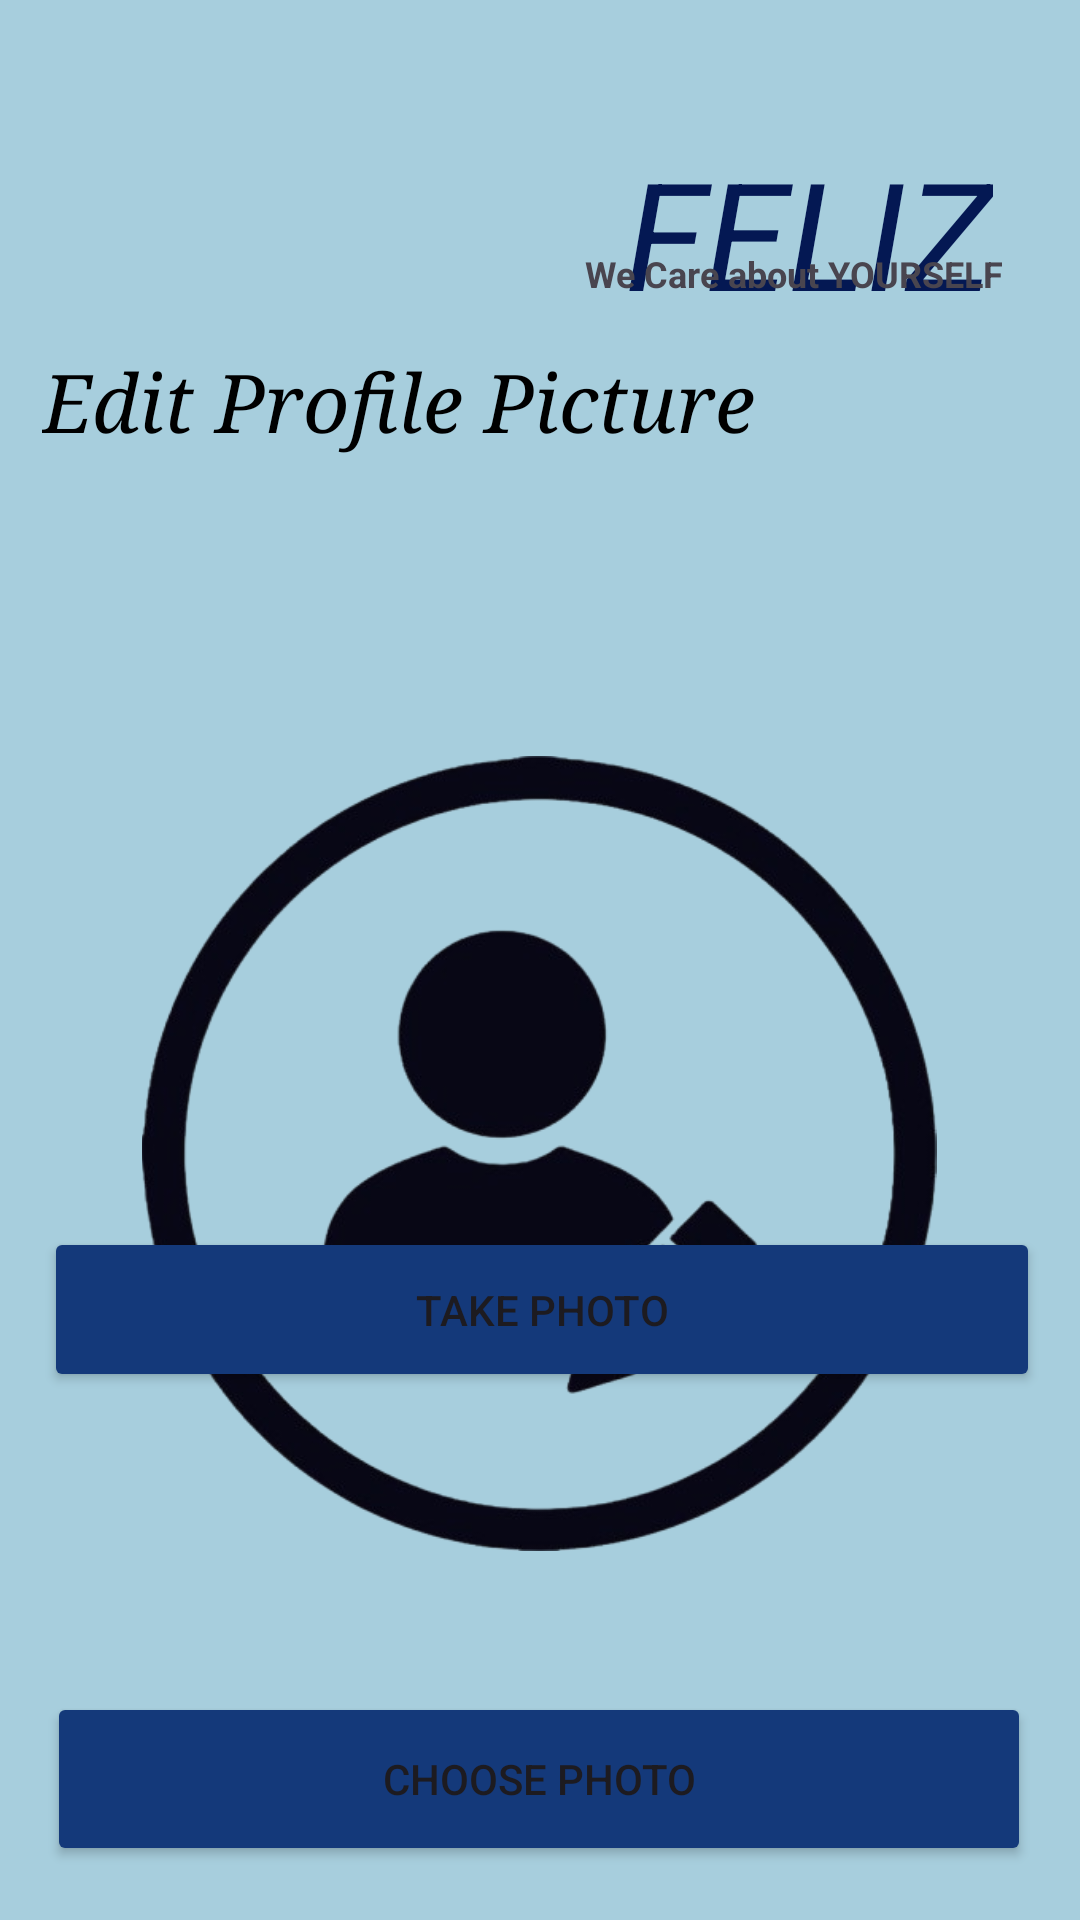

Produce the Android XML layout that renders to this screen, including the resource entries it uses.
<!-- AndroidManifest.xml: application theme Theme.SkinCareProductApp -->
<!-- res/layout/activity_photo.xml -->
<?xml version="1.0" encoding="utf-8"?>
<androidx.constraintlayout.widget.ConstraintLayout xmlns:android="http://schemas.android.com/apk/res/android"
    xmlns:app="http://schemas.android.com/apk/res-auto"
    xmlns:tools="http://schemas.android.com/tools"
    android:id="@+id/main"
    android:layout_width="match_parent"
    android:layout_height="match_parent"
    android:background="#B484BECF"
    tools:context=".Photo">

    <TextView
        android:id="@+id/textView15"
        android:layout_width="wrap_content"
        android:layout_height="wrap_content"
        android:layout_marginTop="44dp"
        android:text="FELIZ"
        android:textAllCaps="false"
        android:textColor="#041853"
        android:textSize="50dp"
        android:textStyle="italic"
        app:layout_constraintEnd_toEndOf="parent"
        app:layout_constraintHorizontal_bias="0.878"
        app:layout_constraintStart_toStartOf="parent"
        app:layout_constraintTop_toTopOf="parent" />

    <TextView
        android:id="@+id/textView16"
        android:layout_width="155dp"
        android:layout_height="30dp"
        android:text=" We Care about YOURSELF "
        android:textSize="12dp"
        android:textStyle="bold"
        app:layout_constraintBottom_toBottomOf="parent"
        app:layout_constraintEnd_toEndOf="parent"
        app:layout_constraintHorizontal_bias="0.937"
        app:layout_constraintStart_toStartOf="parent"
        app:layout_constraintTop_toTopOf="parent"
        app:layout_constraintVertical_bias="0.136" />

    <TextView
        android:id="@+id/textView31"
        android:layout_width="323dp"
        android:layout_height="66dp"
        android:fontFamily="serif"
        android:text="Edit Profile Picture"
        android:textColor="@color/black"
        android:textSize="27dp"
        android:textStyle="italic"
        app:layout_constraintBottom_toBottomOf="parent"
        app:layout_constraintEnd_toEndOf="parent"
        app:layout_constraintHorizontal_bias="0.375"
        app:layout_constraintStart_toStartOf="parent"
        app:layout_constraintTop_toTopOf="parent"
        app:layout_constraintVertical_bias="0.202" />

    <ImageView
        android:id="@+id/imageView54"
        android:layout_width="274dp"
        android:layout_height="265dp"
        android:layout_marginTop="252dp"
        app:layout_constraintEnd_toEndOf="parent"
        app:layout_constraintHorizontal_bias="0.496"
        app:layout_constraintStart_toStartOf="parent"
        app:layout_constraintTop_toTopOf="parent"
        app:srcCompat="@drawable/pic" />

    <Button
        android:id="@+id/button11"
        android:layout_width="332dp"
        android:layout_height="55dp"
        android:layout_marginBottom="176dp"
        android:backgroundTint="#14397A"
        android:text="Take Photo"
        app:layout_constraintBottom_toBottomOf="parent"
        app:layout_constraintEnd_toEndOf="parent"
        app:layout_constraintHorizontal_bias="0.518"
        app:layout_constraintStart_toStartOf="parent" />

    <Button
        android:id="@+id/button9"
        android:layout_width="328dp"
        android:layout_height="58dp"
        android:layout_marginTop="564dp"
        android:backgroundTint="#14397A"
        android:text="Choose Photo"
        app:layout_constraintEnd_toEndOf="parent"
        app:layout_constraintHorizontal_bias="0.493"
        app:layout_constraintStart_toStartOf="parent"
        app:layout_constraintTop_toTopOf="parent" />

    <Button
        android:id="@+id/button12"
        android:layout_width="327dp"
        android:layout_height="53dp"
        android:layout_marginTop="712dp"
        android:backgroundTint="#BD1414"
        android:text="Delete Photo"
        app:layout_constraintEnd_toEndOf="parent"
        app:layout_constraintHorizontal_bias="0.488"
        app:layout_constraintStart_toStartOf="parent"
        app:layout_constraintTop_toTopOf="parent" />

    <ImageView
        android:id="@+id/imageView55"
        android:layout_width="46dp"
        android:layout_height="34dp"
        android:layout_marginTop="796dp"
        app:layout_constraintEnd_toEndOf="parent"
        app:layout_constraintHorizontal_bias="0.043"
        app:layout_constraintStart_toStartOf="parent"
        app:layout_constraintTop_toTopOf="parent"
        app:srcCompat="@drawable/arrow" />

</androidx.constraintlayout.widget.ConstraintLayout>
<!-- resources referenced by this layout -->
<resources>
  <!-- drawable arrow: png bitmap (drawable, 10562 bytes) -->
  <!-- drawable pic: png bitmap (drawable, 105410 bytes) -->
  <style name="Theme.SkinCareProductApp" parent="Base.Theme.SkinCareProductApp" />
  <style name="Base.Theme.SkinCareProductApp" parent="Theme.Material3.DayNight.NoActionBar">
          
          
      </style>
  <!-- not gathered from this repository: default colours our renderer supplied (Android Studio template values) -->
  <color name="black">#FF000000</color>
</resources>
